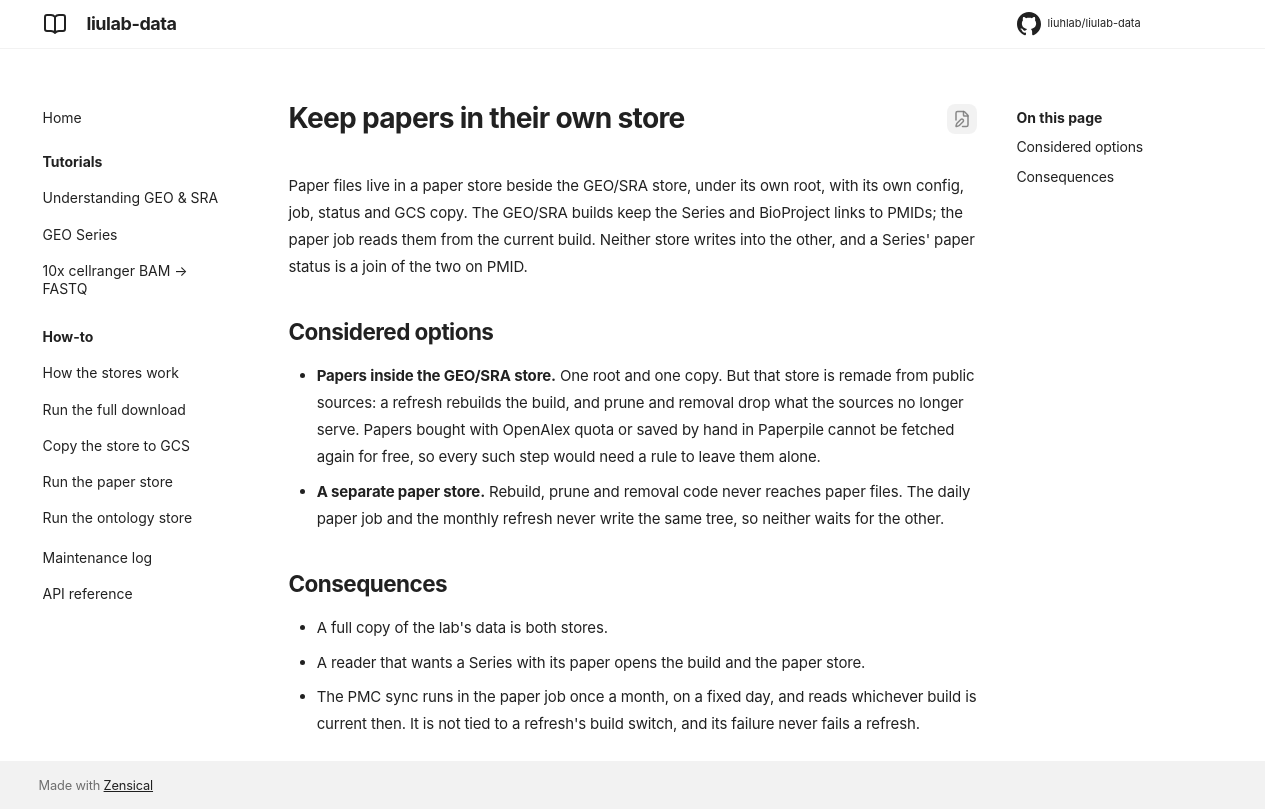

repository: liuhlab/liulab-data · page: adr/0006-separate-paper-store/index.html · generator: mkdocs

---
search:
  exclude: true
---

# Keep papers in their own store

Paper files live in a paper store beside the GEO/SRA store, under its own root, with its own
config, job, status and GCS copy. The GEO/SRA builds keep the Series and BioProject links to
PMIDs; the paper job reads them from the current build. Neither store writes into the other, and
a Series' paper status is a join of the two on PMID.

## Considered options

- **Papers inside the GEO/SRA store.** One root and one copy. But that store is remade from
  public sources: a refresh rebuilds the build, and prune and removal drop what the sources no
  longer serve. Papers bought with OpenAlex quota or saved by hand in Paperpile cannot be fetched
  again for free, so every such step would need a rule to leave them alone.
- **A separate paper store.** Rebuild, prune and removal code never reaches paper files. The
  daily paper job and the monthly refresh never write the same tree, so neither waits for the
  other.

## Consequences

- A full copy of the lab's data is both stores.
- A reader that wants a Series with its paper opens the build and the paper store.
- The PMC sync runs in the paper job once a month, on a fixed day, and reads whichever build is
  current then. It is not tied to a refresh's build switch, and its failure never fails a
  refresh.
